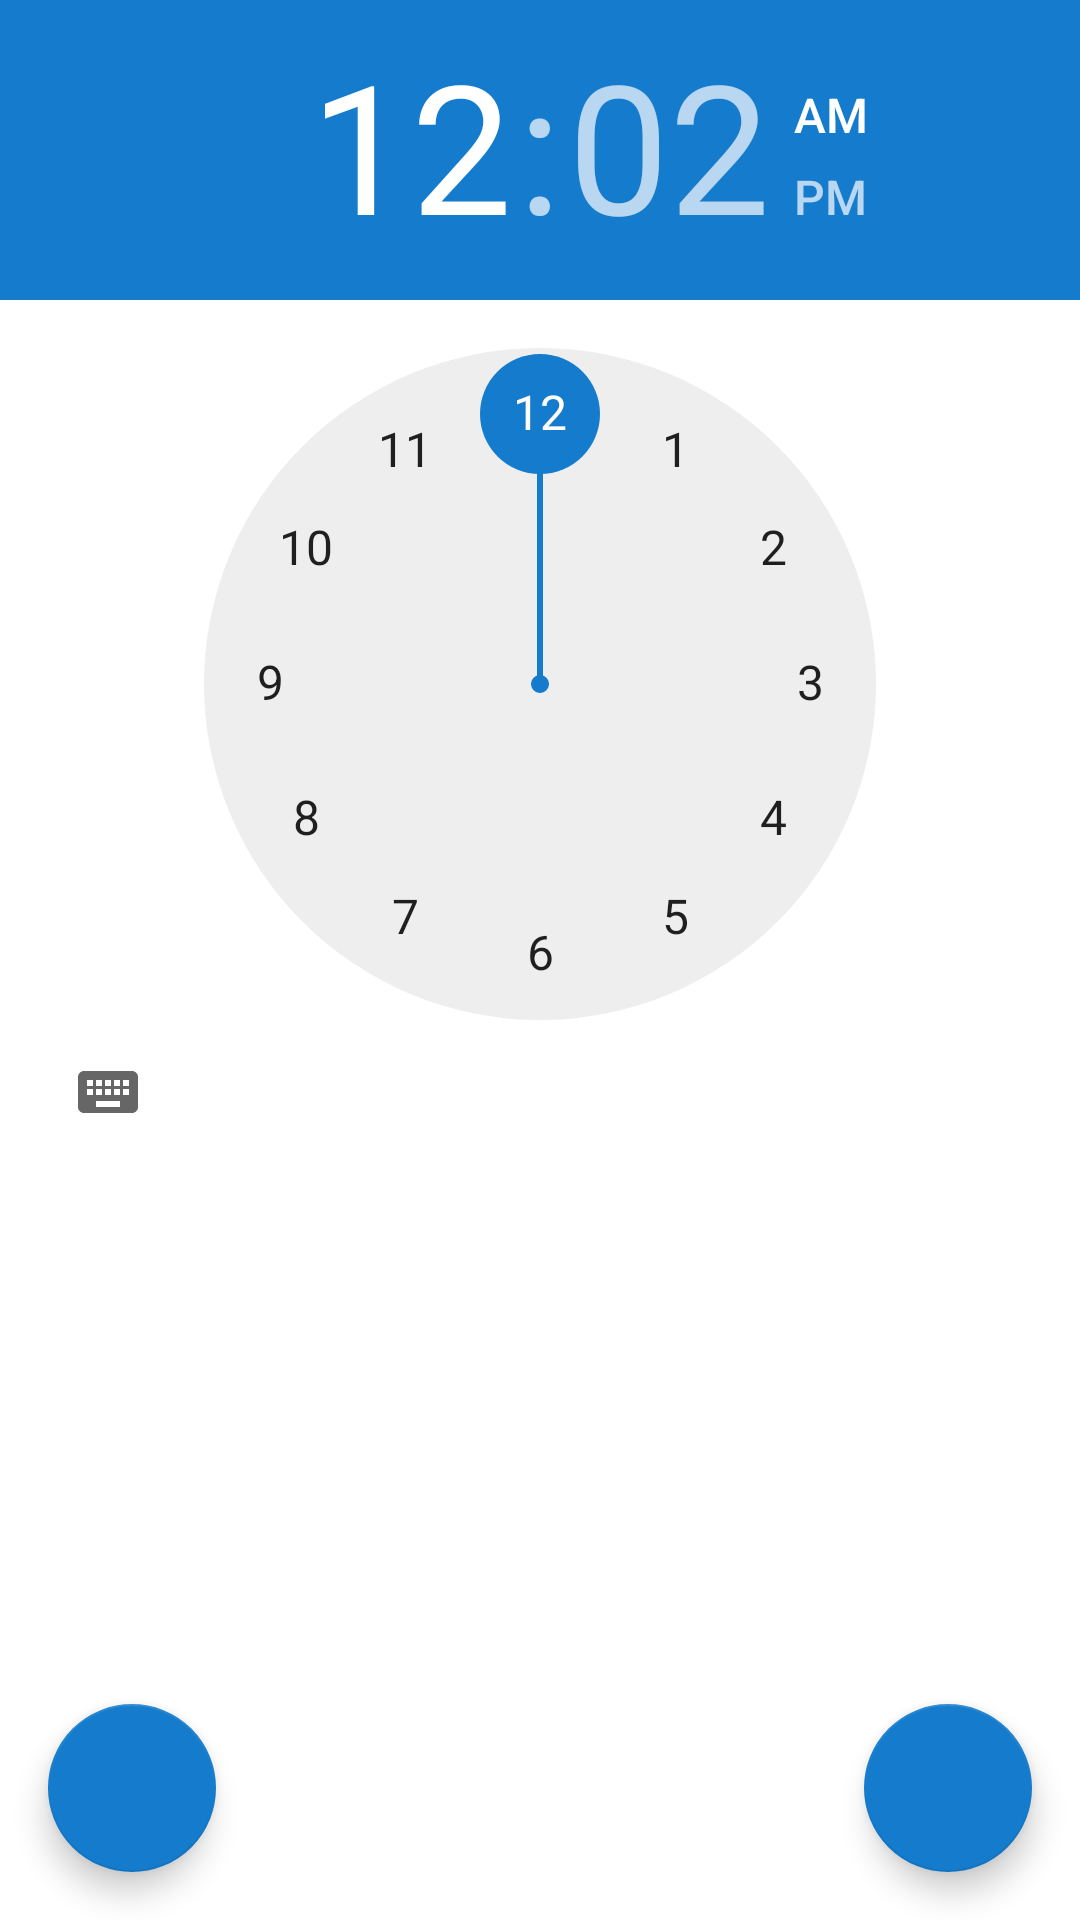

Here is an Android app screen rendered from its layout file. Give the layout XML and the strings, colors and styles it references.
<!-- AndroidManifest.xml: application theme AppTheme -->
<!-- res/layout/activity_main.xml -->
<?xml version="1.0" encoding="utf-8"?>
<FrameLayout xmlns:android="http://schemas.android.com/apk/res/android"
    android:layout_width="match_parent"
    android:layout_height="match_parent"
    >

    <LinearLayout
        android:layout_width="match_parent"
        android:layout_height="wrap_content"
        android:layout_marginStart="16dp"
        android:layout_marginTop="180dp"
        android:orientation="vertical">


        <LinearLayout
            android:layout_width="match_parent"
            android:layout_height="match_parent"
            android:layout_weight="1"
            android:orientation="horizontal">

            <TextView
                android:id="@+id/textView"
                android:layout_width="100dp"
                android:layout_height="wrap_content"
                android:text="@string/next"
                android:textColor="@color/dark"/>

            <TextView
                android:id="@+id/textView8"
                android:layout_width="100dp"
                android:layout_height="wrap_content"
                android:textColor="@color/dark"/>

            <ImageView
                android:id="@+id/notif"
                android:layout_width="wrap_content"
                android:layout_height="wrap_content"
                android:src="@drawable/ic_baseline_notifications_active_24" />

        </LinearLayout>

        <LinearLayout
            android:layout_width="match_parent"
            android:layout_height="match_parent"
            android:layout_weight="1"
            android:orientation="horizontal"
            android:layout_marginTop="20dp">

            <TextView
                android:id="@+id/textView2"
                android:layout_width="100dp"
                android:layout_height="wrap_content"
                android:text="@string/privious"
                android:textColor="@color/dark"/>

            <TextView
                android:id="@+id/textView9"
                android:layout_width="100dp"
                android:layout_height="wrap_content"
                android:textColor="@color/dark"/>
        </LinearLayout>

    </LinearLayout>
        <TimePicker
            android:id="@+id/times"
            android:layout_width="wrap_content"
            android:layout_height="match_parent"
            android:background="@color/white"/>

        <com.google.android.material.floatingactionbutton.FloatingActionButton
            android:id="@+id/button3"
            android:layout_width="wrap_content"
            android:layout_height="wrap_content"
            android:layout_gravity="bottom|end"
            android:layout_margin="16dp"/>
        <com.google.android.material.floatingactionbutton.FloatingActionButton
            android:id="@+id/buttons"
            android:layout_width="wrap_content"
            android:layout_height="wrap_content"
            android:layout_gravity="bottom|start"
            android:layout_margin="16dp"/>
    </FrameLayout>
<!-- resources referenced by this layout -->
<resources>
  <color name="dark">#000000</color>
  <color name="white">#FFFFFF</color>
  <string name="next">Следующая тренеровка:</string>
  <string name="privious">Предыдущая тренеровка:</string>
  <style name="AppTheme" parent="Theme.AppCompat.Light.NoActionBar">
          
          <item name="colorPrimary">@color/colorPrimary</item>
          <item name="colorPrimaryDark">@color/colorPrimaryDark</item>
          <item name="colorAccent">@color/blue</item>
      </style>
  <color name="colorPrimary">#147BCD</color>
  <color name="colorPrimaryDark">#000000</color>
  <color name="blue">#147BCD</color>
</resources>
